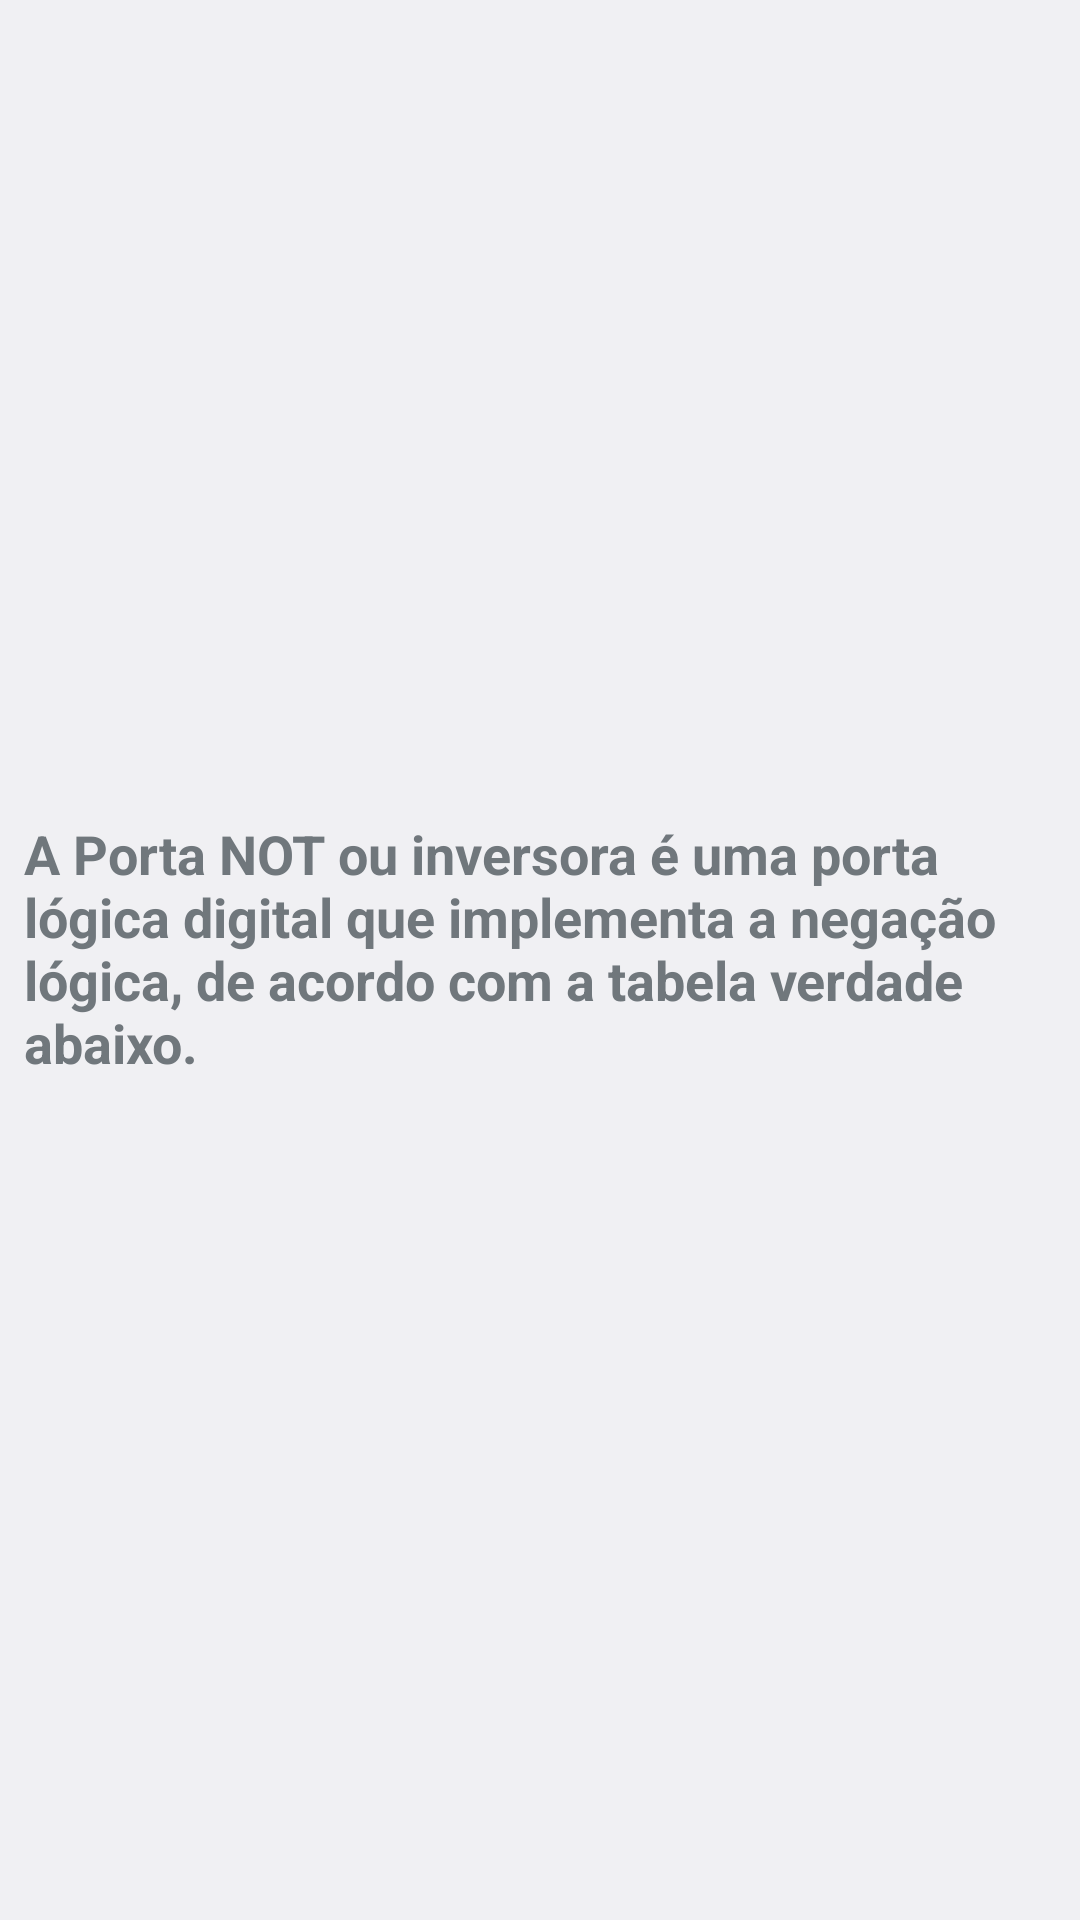

Reconstruct the res/layout file that produces this screen, plus the resources it refers to.
<!-- AndroidManifest.xml: application theme AppTheme -->
<!-- res/layout/activity_not.xml -->
<?xml version="1.0" encoding="utf-8"?>
<android.support.constraint.ConstraintLayout xmlns:android="http://schemas.android.com/apk/res/android"
    xmlns:app="http://schemas.android.com/apk/res-auto"
    xmlns:tools="http://schemas.android.com/tools"
    android:layout_width="match_parent"
    android:layout_height="match_parent"
    tools:context="poo.engtelecom.NotActivity">

    <ImageView
        android:id="@+id/imageView3"
        android:layout_width="0dp"
        android:layout_height="wrap_content"
        android:layout_marginBottom="8dp"
        android:layout_marginEnd="8dp"
        android:layout_marginStart="8dp"
        app:layout_constraintBottom_toBottomOf="parent"
        app:layout_constraintEnd_toEndOf="parent"
        app:layout_constraintHorizontal_bias="0.495"
        app:layout_constraintStart_toStartOf="parent"
        app:srcCompat="@drawable/notdicas" />

    <TextView
        android:id="@+id/textView4"
        android:layout_width="0dp"
        android:layout_height="wrap_content"
        android:layout_marginBottom="8dp"
        android:layout_marginEnd="8dp"
        android:layout_marginStart="8dp"
        android:layout_marginTop="8dp"
        android:textSize="18dp"
        android:textStyle="bold"
        android:text="A Porta NOT ou inversora é uma porta lógica digital que implementa a negação lógica, de acordo com a tabela verdade abaixo."
        app:layout_constraintBottom_toTopOf="@+id/imageView3"
        app:layout_constraintEnd_toEndOf="parent"
        app:layout_constraintStart_toStartOf="parent"
        app:layout_constraintTop_toTopOf="parent" />
</android.support.constraint.ConstraintLayout>
<!-- resources referenced by this layout -->
<resources>
  <!-- drawable notdicas: png bitmap (drawable, 37588 bytes) -->
  <style name="AppTheme" parent="android:Theme.DeviceDefault.Light.NoActionBar">
          
          <item name="colorPrimary">@color/colorPrimary</item>
          <item name="colorPrimaryDark">@color/colorPrimaryDark</item>
          <item name="colorAccent">@color/colorAccent</item>
  
          <item name="windowNoTitle">true</item>
          <item name="windowActionBar">false</item>
          <item name="android:windowFullscreen">true</item>
          <item name="android:windowContentOverlay">@null</item>
  
      </style>
  <color name="colorPrimary">#3F51B5</color>
  <color name="colorPrimaryDark">#303f9f</color>
  <color name="colorAccent">#FF4081</color>
</resources>
